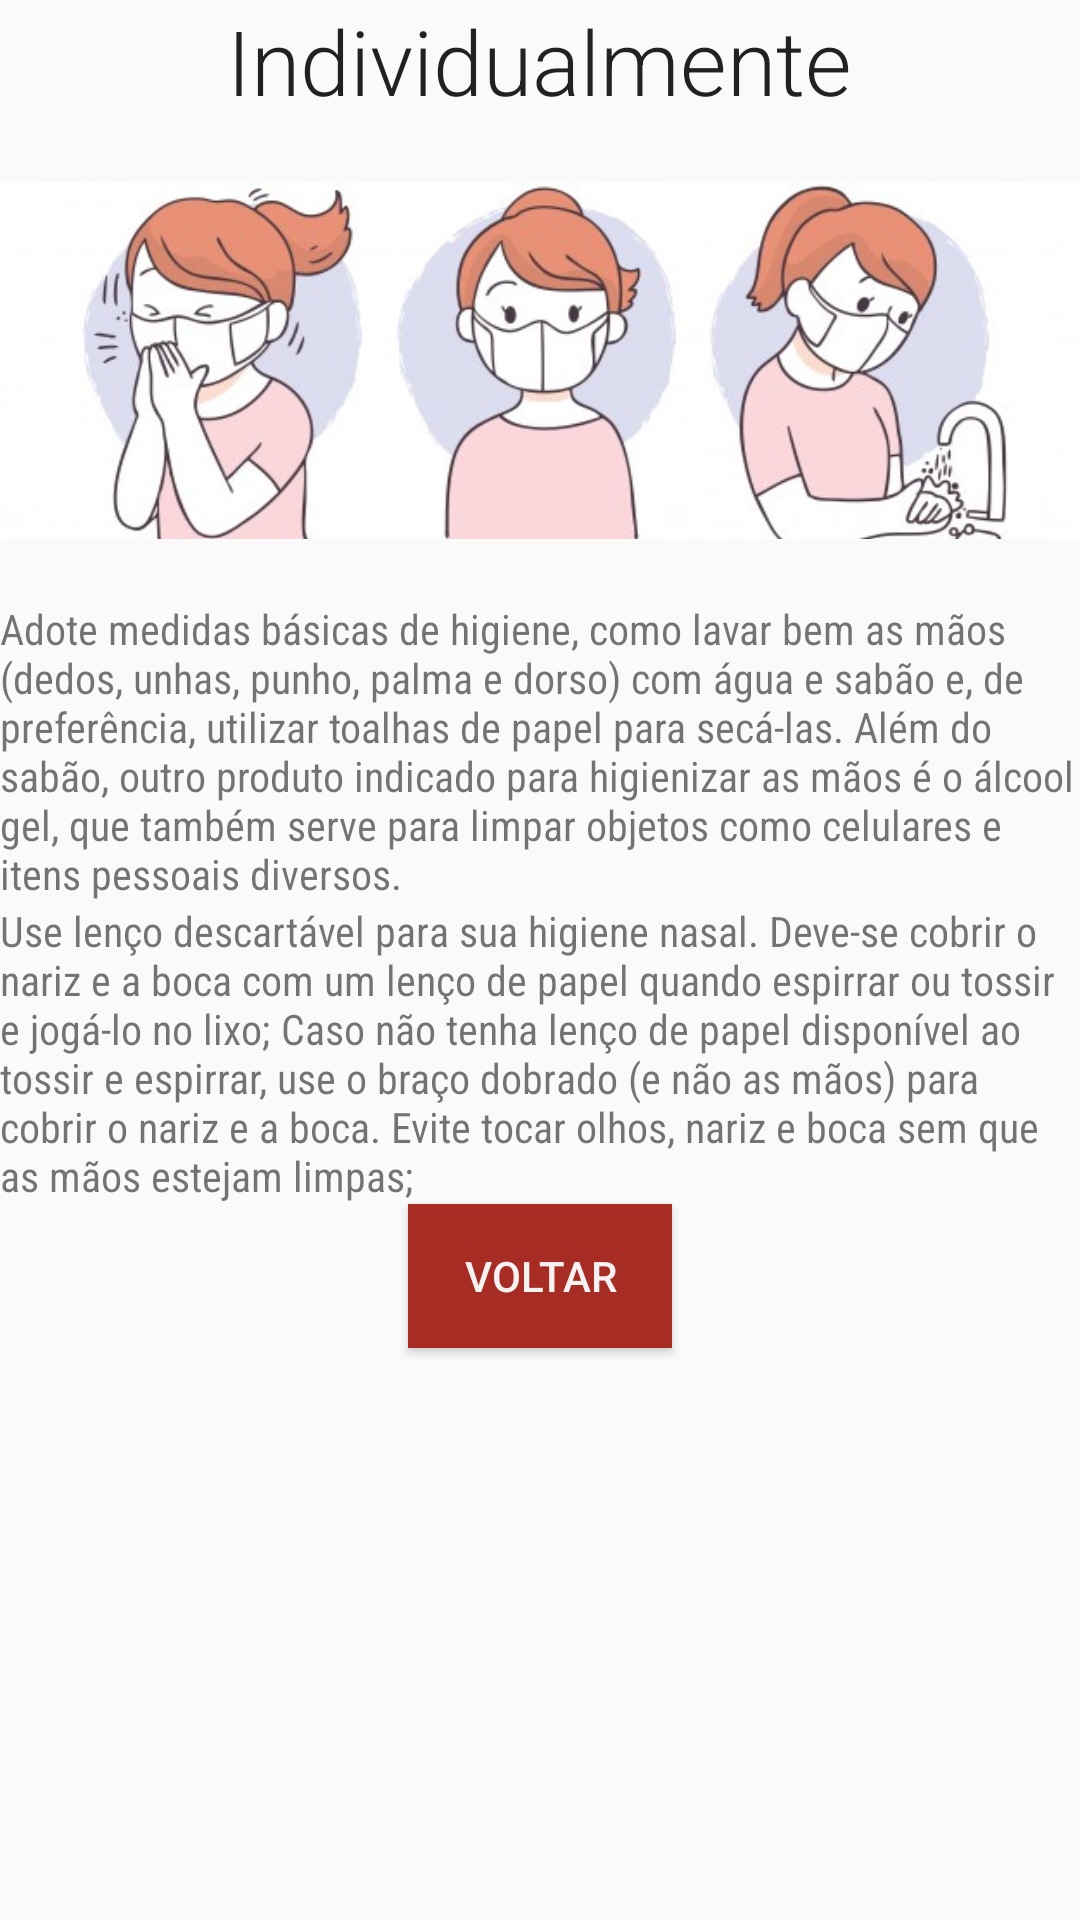

Layout XML and referenced resources for this Android screen:
<!-- AndroidManifest.xml: application theme estiloSemBarra -->
<!-- res/layout/individual.xml -->
<?xml version="1.0" encoding="utf-8"?>
<LinearLayout xmlns:android="http://schemas.android.com/apk/res/android"
    android:layout_width="match_parent"
    android:layout_height="match_parent"
    android:orientation="vertical">

    <LinearLayout
        android:layout_width="match_parent"
        android:layout_height="200dp"
        android:orientation="vertical">

        <LinearLayout
            android:layout_width="match_parent"
            android:layout_height="wrap_content"
            android:gravity="center">

            <TextView
                style="@style/TextAppearance.AppCompat.Subhead"
                android:layout_width="wrap_content"
                android:layout_height="wrap_content"
                android:layout_gravity="center"
                android:fontFamily="sans-serif-light"
                android:text="@string/Individualmente"
                android:id="@+id/indTitulo"
                android:textSize="30sp" />
        </LinearLayout>


        <ImageView
            android:layout_width="wrap_content"
            android:layout_height="wrap_content"
            android:contentDescription="@string/Individualmente"
            android:src="@drawable/indiw"
            android:id="@+id/indImagem"/>

    </LinearLayout>

    <LinearLayout
        android:layout_width="match_parent"
        android:layout_height="wrap_content"
        android:orientation="vertical">

        <TextView
            android:layout_width="wrap_content"
            android:layout_height="wrap_content"
            android:fontFamily="sans-serif-condensed"
            android:text="Adote medidas básicas de higiene, como lavar bem as mãos (dedos, unhas, punho, palma e dorso) com água e sabão e, de preferência, utilizar toalhas de papel para secá-las. Além do sabão, outro produto indicado para higienizar as mãos é o álcool gel, que também serve para limpar objetos como celulares e itens pessoais diversos." />

        <TextView
            android:layout_width="wrap_content"
            android:layout_height="wrap_content"
            android:fontFamily="sans-serif-condensed"
            android:text="Use lenço descartável para sua higiene nasal. Deve-se cobrir o nariz e a boca com um lenço de papel quando espirrar ou tossir e jogá-lo no lixo;
Caso não tenha lenço de papel disponível ao tossir e espirrar, use o braço dobrado (e não as mãos) para cobrir o nariz e a boca.
Evite tocar olhos, nariz e boca sem que as mãos estejam limpas;" />
    </LinearLayout>

    <Button
        android:layout_width="wrap_content"
        android:layout_height="wrap_content"
        android:layout_gravity="center"
        android:background="@color/botao"
        android:text="Voltar"
        android:onClick="irMenu"
        android:id="@+id/indiBtn"
        android:textColor="@color/branco" />

</LinearLayout>
<!-- resources referenced by this layout -->
<resources>
  <color name="botao">#A62C24</color>
  <color name="branco">#F6F2F2</color>
  <!-- drawable indiw: jpg bitmap (drawable, 54586 bytes) -->
  <string name="Individualmente">Individualmente</string>
  <style name="estiloSemBarra" parent="Theme.AppCompat.Light.NoActionBar">
          
          <item name="colorPrimary">@color/colorPrimary</item>
          <item name="colorPrimaryDark">@color/colorPrimaryDark</item>
          <item name="colorAccent">@color/colorAccent</item>
      </style>
  <color name="colorPrimary">#6200EE</color>
  <color name="colorPrimaryDark">#3F51B5</color>
  <color name="colorAccent">#03DAC5</color>
</resources>
